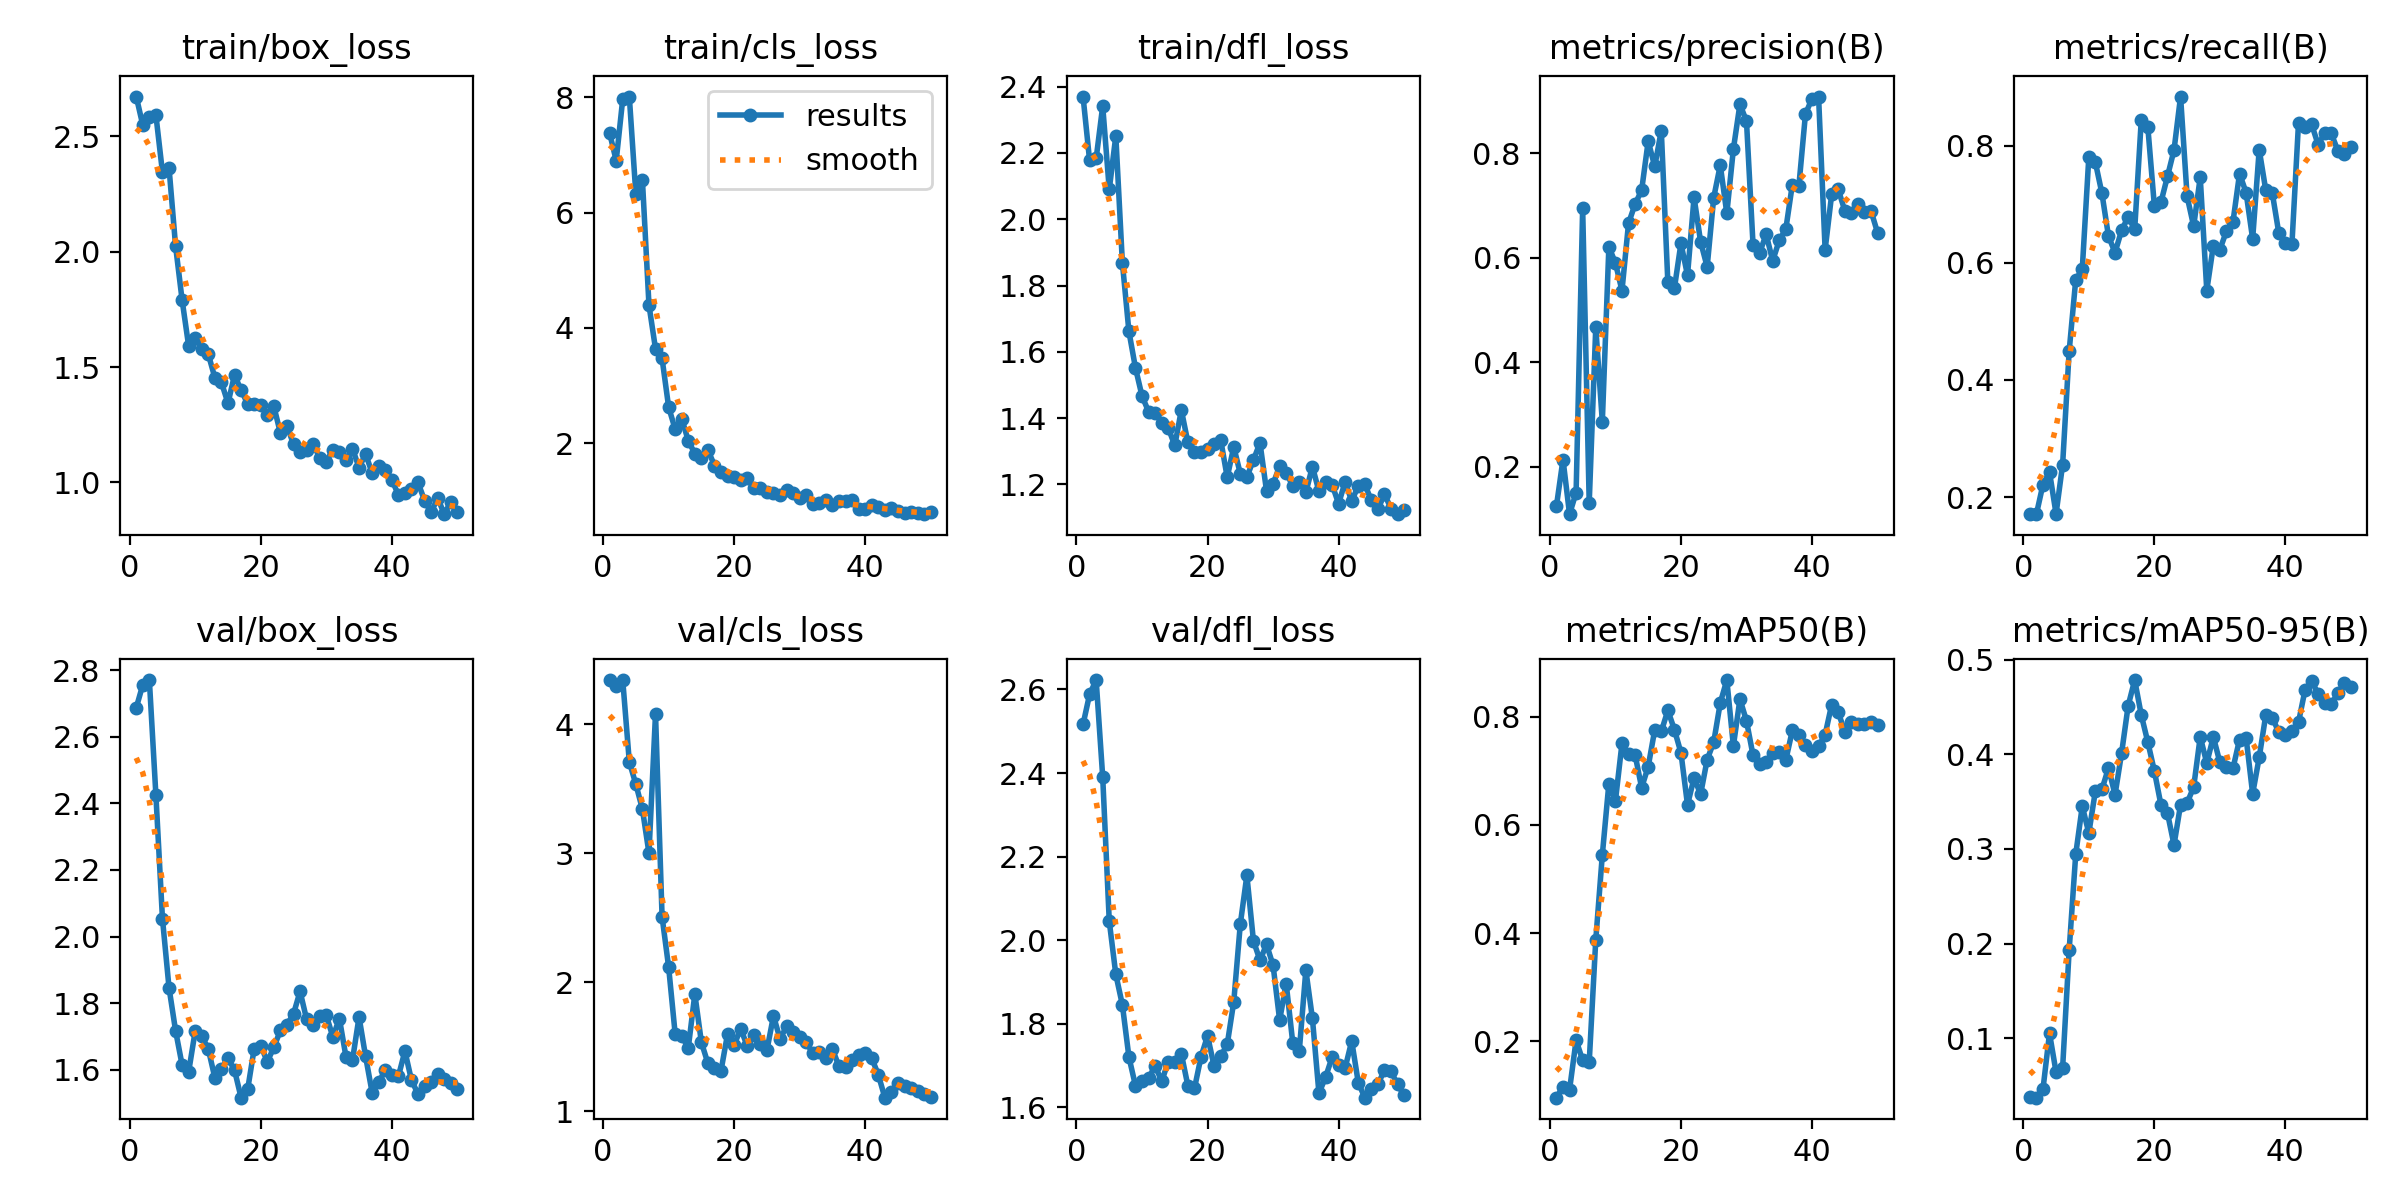

Source data for this figure (header and first rows):
epoch, time, train/box_loss, train/cls_loss, train/dfl_loss, metrics/precision(B), metrics/recall(B), metrics/mAP50(B), metrics/mAP50-95(B), val/box_loss, val/cls_loss, val/dfl_loss, lr/pg0, lr/pg1, lr/pg2
1, 6.781, 2.672, 7.378, 2.37, 0.1254, 0.1714, 0.0959, 0.03773, 2.687, 4.343, 2.516, 1.111e-05, 1.111e-05, 1.111e-05
2, 8.284, 2.548, 6.901, 2.177, 0.2143, 0.1709, 0.1163, 0.03749, 2.756, 4.296, 2.588, 3.26701e-05, 3.26701e-05, 3.26701e-05
3, 9.768, 2.583, 7.973, 2.183, 0.1098, 0.2214, 0.1106, 0.04629, 2.77, 4.34, 2.623, 5.33502e-05, 5.33502e-05, 5.33502e-05
4, 11.39, 2.592, 8.013, 2.342, 0.1511, 0.2429, 0.202, 0.1055, 2.424, 3.709, 2.391, 7.31505e-05, 7.31505e-05, 7.31505e-05
5, 13.08, 2.344, 6.317, 2.09, 0.6943, 0.1714, 0.165, 0.06447, 2.054, 3.535, 2.045, 9.20708e-05, 9.20708e-05, 9.20708e-05
6, 14.74, 2.365, 6.568, 2.251, 0.1314, 0.2555, 0.1616, 0.06887, 1.846, 3.343, 1.918, 0.0001101, 0.0001101, 0.0001101
7, 16.4, 2.025, 4.394, 1.869, 0.4672, 0.4494, 0.3874, 0.1933, 1.717, 3.001, 1.845, 0.0001273, 0.0001273, 0.0001273
8, 18.07, 1.79, 3.633, 1.661, 0.2865, 0.5708, 0.5444, 0.2944, 1.614, 4.082, 1.721, 0.0001436, 0.0001436, 0.0001436
9, 19.76, 1.59, 3.467, 1.551, 0.6207, 0.5894, 0.6761, 0.3451, 1.594, 2.509, 1.652, 0.000159, 0.000159, 0.000159
10, 21.47, 1.627, 2.624, 1.466, 0.59, 0.781, 0.6442, 0.3168, 1.717, 2.119, 1.662, 0.0001735, 0.0001735, 0.0001735
11, 23.14, 1.577, 2.239, 1.419, 0.5369, 0.7717, 0.7503, 0.3612, 1.702, 1.6, 1.669, 0.0001871, 0.0001871, 0.0001871
12, 24.87, 1.555, 2.424, 1.416, 0.6656, 0.7187, 0.73, 0.3629, 1.662, 1.585, 1.7, 0.0001999, 0.0001999, 0.0001999
13, 26.52, 1.453, 2.039, 1.385, 0.7024, 0.6456, 0.7293, 0.3856, 1.575, 1.492, 1.662, 0.0002118, 0.0002118, 0.0002118
14, 28.21, 1.433, 1.816, 1.37, 0.7288, 0.6176, 0.6685, 0.3573, 1.603, 1.909, 1.709, 0.0002228, 0.0002228, 0.0002228
15, 29.87, 1.343, 1.74, 1.317, 0.8226, 0.6554, 0.7075, 0.4012, 1.634, 1.535, 1.709, 0.0002329, 0.0002329, 0.0002329
16, 31.55, 1.466, 1.879, 1.424, 0.7743, 0.6787, 0.7753, 0.4511, 1.598, 1.372, 1.728, 0.0002421, 0.0002421, 0.0002421
17, 33.23, 1.399, 1.609, 1.326, 0.8429, 0.6573, 0.7725, 0.4783, 1.516, 1.337, 1.652, 0.0002505, 0.0002505, 0.0002505
18, 34.91, 1.341, 1.5, 1.298, 0.5528, 0.8436, 0.8114, 0.4415, 1.541, 1.317, 1.645, 0.000258, 0.000258, 0.000258
19, 36.54, 1.34, 1.424, 1.296, 0.5416, 0.8324, 0.7759, 0.4129, 1.664, 1.603, 1.721, 0.0002646, 0.0002646, 0.0002646
20, 38.23, 1.335, 1.41, 1.308, 0.6275, 0.6975, 0.733, 0.3823, 1.672, 1.514, 1.771, 0.0002703, 0.0002703, 0.0002703
21, 39.91, 1.29, 1.352, 1.32, 0.5663, 0.7033, 0.6369, 0.3468, 1.624, 1.642, 1.699, 0.0002751, 0.0002751, 0.0002751
22, 41.55, 1.329, 1.386, 1.335, 0.7153, 0.7476, 0.6866, 0.338, 1.667, 1.505, 1.722, 0.0002791, 0.0002791, 0.0002791
23, 43.21, 1.213, 1.215, 1.221, 0.6302, 0.7925, 0.6566, 0.3043, 1.718, 1.594, 1.751, 0.0002822, 0.0002822, 0.0002822
24, 44.88, 1.245, 1.225, 1.313, 0.5825, 0.884, 0.7205, 0.3468, 1.735, 1.523, 1.853, 0.0002844, 0.0002844, 0.0002844
25, 46.57, 1.165, 1.144, 1.232, 0.7149, 0.7135, 0.7527, 0.3486, 1.768, 1.474, 2.039, 0.0002857, 0.0002857, 0.0002857
26, 48.4, 1.131, 1.129, 1.222, 0.7767, 0.6625, 0.8253, 0.3654, 1.835, 1.74, 2.155, 0.0002861, 0.0002861, 0.0002861
27, 50.06, 1.138, 1.1, 1.273, 0.6845, 0.7463, 0.8675, 0.4184, 1.751, 1.562, 1.999, 0.0002857, 0.0002857, 0.0002857
28, 51.74, 1.168, 1.187, 1.325, 0.8075, 0.5528, 0.7456, 0.3907, 1.735, 1.658, 1.952, 0.0002844, 0.0002844, 0.0002844
29, 53.38, 1.104, 1.138, 1.18, 0.8931, 0.6295, 0.8322, 0.4183, 1.761, 1.614, 1.99, 0.0002822, 0.0002822, 0.0002822
30, 55.04, 1.089, 1.039, 1.201, 0.8608, 0.6227, 0.792, 0.3915, 1.764, 1.574, 1.94, 0.0002791, 0.0002791, 0.0002791
31, 56.68, 1.142, 1.091, 1.255, 0.6248, 0.6542, 0.7284, 0.3864, 1.698, 1.536, 1.809, 0.0002751, 0.0002751, 0.0002751
32, 58.34, 1.133, 0.9388, 1.234, 0.6088, 0.6702, 0.7119, 0.3853, 1.753, 1.451, 1.896, 0.0002703, 0.0002703, 0.0002703
33, 60.03, 1.096, 0.9505, 1.195, 0.6448, 0.7523, 0.716, 0.4156, 1.639, 1.458, 1.755, 0.0002646, 0.0002646, 0.0002646
34, 61.69, 1.146, 1.017, 1.208, 0.594, 0.72, 0.7331, 0.4174, 1.629, 1.413, 1.735, 0.000258, 0.000258, 0.000258
35, 63.35, 1.064, 0.9164, 1.175, 0.633, 0.6409, 0.7345, 0.3583, 1.758, 1.483, 1.928, 0.0002505, 0.0002505, 0.0002505
36, 65.01, 1.122, 0.998, 1.254, 0.6544, 0.7934, 0.7195, 0.3966, 1.64, 1.349, 1.813, 0.0002422, 0.0002422, 0.0002422
37, 66.68, 1.041, 0.9968, 1.179, 0.7398, 0.7242, 0.7746, 0.4412, 1.531, 1.344, 1.634, 0.0002329, 0.0002329, 0.0002329
38, 68.34, 1.073, 1.003, 1.206, 0.7377, 0.7191, 0.7665, 0.4387, 1.562, 1.401, 1.672, 0.0002228, 0.0002228, 0.0002228
39, 69.98, 1.055, 0.857, 1.199, 0.8743, 0.6503, 0.7484, 0.4231, 1.599, 1.441, 1.72, 0.0002118, 0.0002118, 0.0002118
40, 71.66, 1.012, 0.8495, 1.141, 0.9041, 0.6339, 0.737, 0.4206, 1.584, 1.451, 1.702, 0.0001999, 0.0001999, 0.0001999
41, 87.47, 0.9456, 0.9281, 1.208, 0.9079, 0.633, 0.7448, 0.424, 1.58, 1.412, 1.695, 0.0001872, 0.0001872, 0.0001872
42, 89.14, 0.9544, 0.894, 1.149, 0.6151, 0.8393, 0.7665, 0.4339, 1.656, 1.284, 1.759, 0.0001735, 0.0001735, 0.0001735
43, 90.81, 0.9724, 0.8446, 1.196, 0.7209, 0.8312, 0.8221, 0.468, 1.568, 1.107, 1.659, 0.000159, 0.000159, 0.000159
44, 92.42, 0.9994, 0.8747, 1.2, 0.7306, 0.8366, 0.8082, 0.4774, 1.527, 1.151, 1.623, 0.0001436, 0.0001436, 0.0001436
45, 94.08, 0.9205, 0.8137, 1.151, 0.6898, 0.8017, 0.772, 0.4638, 1.55, 1.222, 1.644, 0.0001274, 0.0001274, 0.0001274
46, 95.73, 0.8696, 0.793, 1.125, 0.6855, 0.8221, 0.7905, 0.454, 1.563, 1.195, 1.656, 0.0001102, 0.0001102, 0.0001102
47, 97.42, 0.933, 0.7953, 1.17, 0.7024, 0.821, 0.7854, 0.453, 1.586, 1.179, 1.689, 9.21641e-05, 9.21641e-05, 9.21641e-05
48, 99.12, 0.862, 0.7782, 1.127, 0.6881, 0.7915, 0.7858, 0.4644, 1.573, 1.158, 1.686, 7.32482e-05, 7.32482e-05, 7.32482e-05
49, 100.8, 0.9155, 0.7651, 1.11, 0.6895, 0.7865, 0.7897, 0.4754, 1.56, 1.132, 1.655, 5.34524e-05, 5.34524e-05, 5.34524e-05
50, 102.4, 0.8713, 0.796, 1.122, 0.6478, 0.7976, 0.7843, 0.4711, 1.541, 1.115, 1.629, 3.27767e-05, 3.27767e-05, 3.27767e-05
